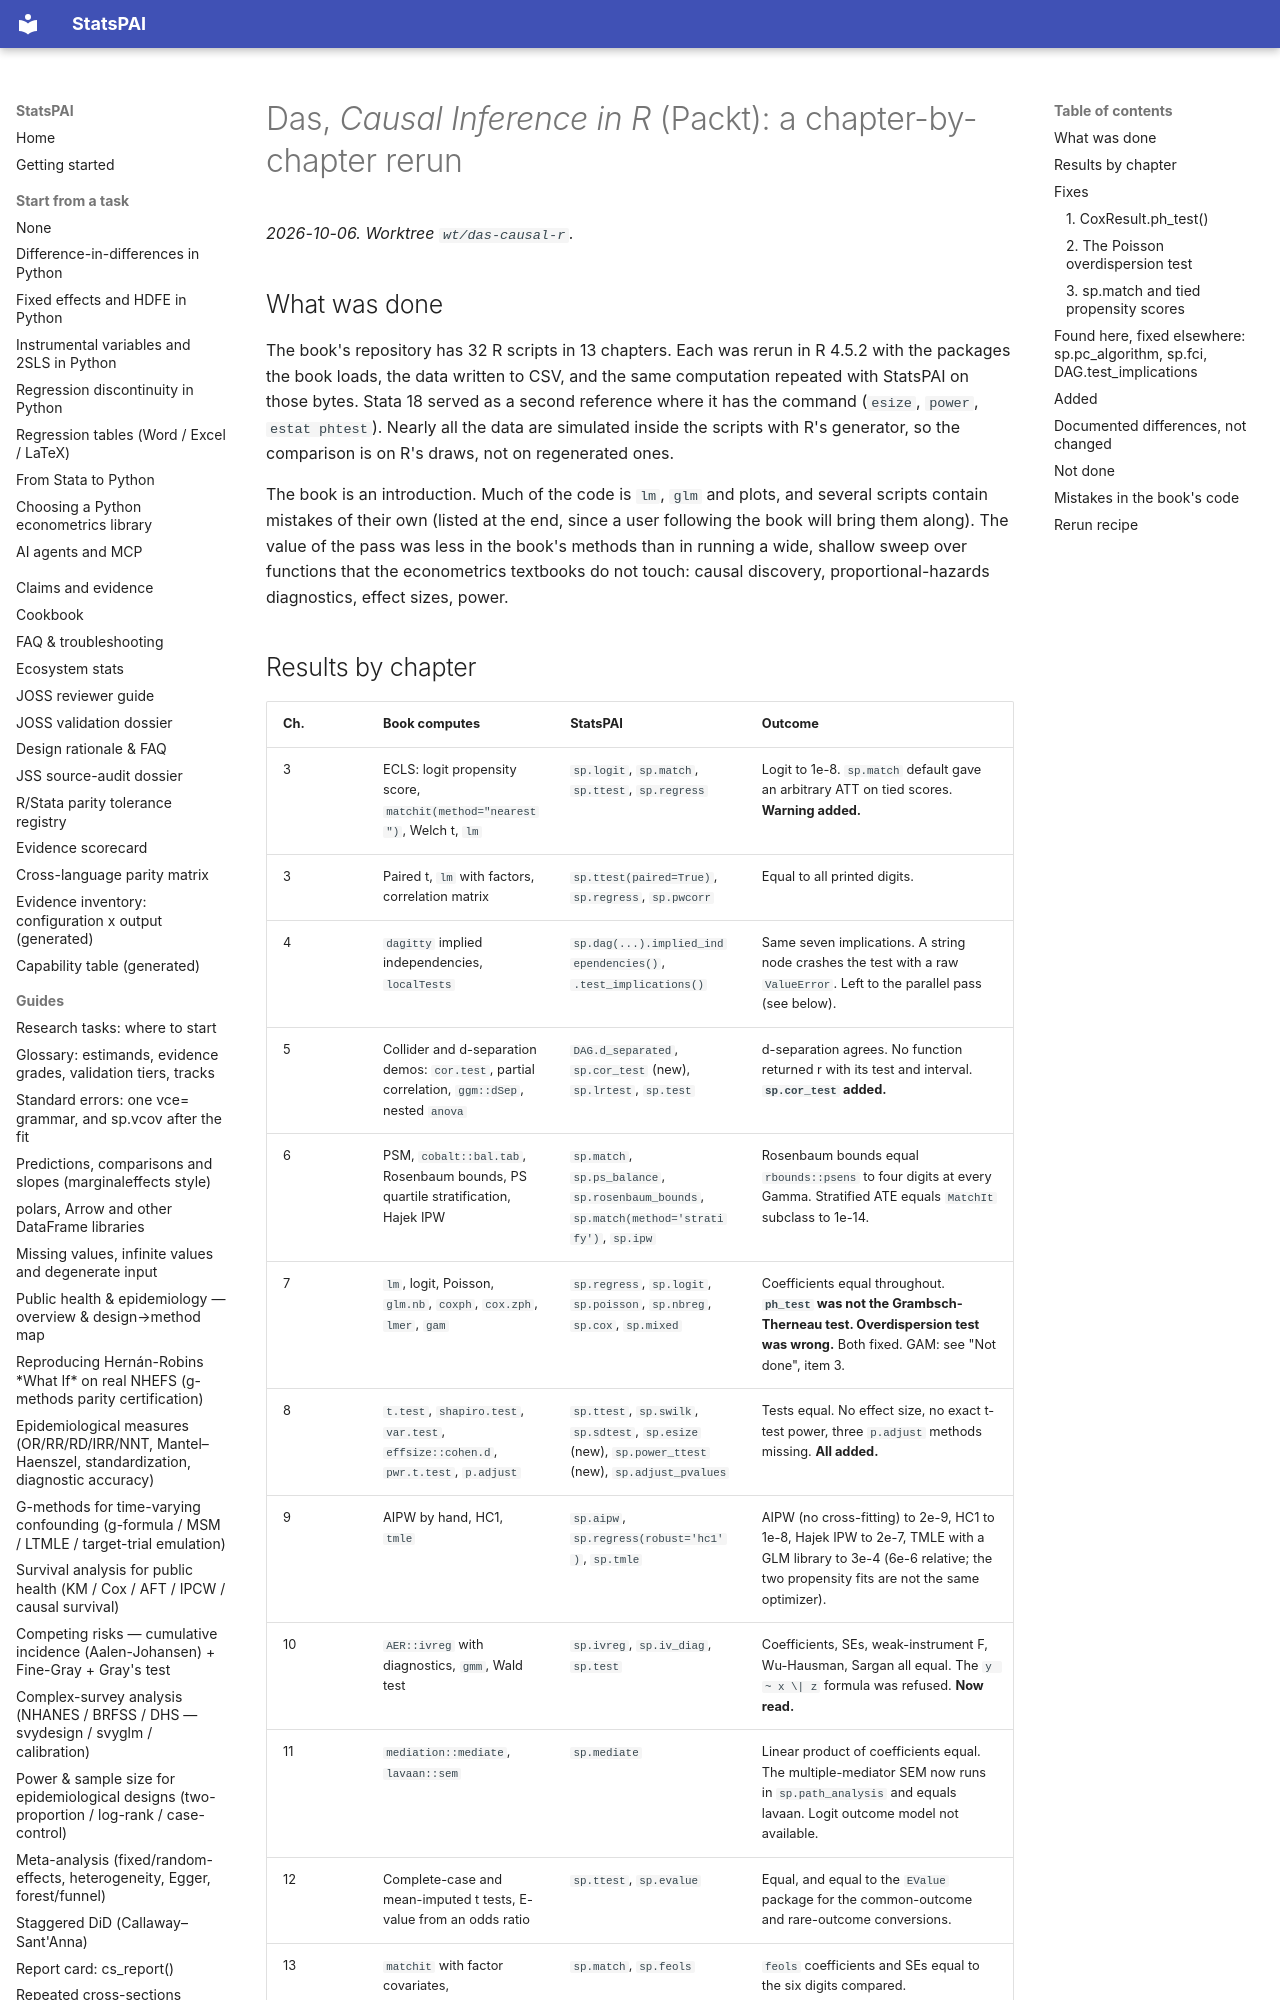

repository: brycewang-stanford/StatsPAI · page: dev/2026-10-06-das-causal-inference-in-r-review/index.html · generator: mkdocs

# Das, *Causal Inference in R* (Packt): a chapter-by-chapter rerun

*2026-10-06. Worktree `wt/das-causal-r`.*

## What was done

The book's repository has 32 R scripts in 13 chapters. Each was rerun in
R 4.5.2 with the packages the book loads, the data written to CSV, and the
same computation repeated with StatsPAI on those bytes. Stata 18 served as a
second reference where it has the command (`esize`, `power`, `estat phtest`).
Nearly all the data are simulated inside the scripts with R's generator, so
the comparison is on R's draws, not on regenerated ones.

The book is an introduction. Much of the code is `lm`, `glm` and plots, and
several scripts contain mistakes of their own (listed at the end, since a
user following the book will bring them along). The value of the pass was
less in the book's methods than in running a wide, shallow sweep over
functions that the econometrics textbooks do not touch: causal discovery,
proportional-hazards diagnostics, effect sizes, power.

## Results by chapter

| Ch. | Book computes | StatsPAI | Outcome |
| --- | --- | --- | --- |
| 3 | ECLS: logit propensity score, `matchit(method="nearest")`, Welch t, `lm` | `sp.logit`, `sp.match`, `sp.ttest`, `sp.regress` | Logit to 1e-8. `sp.match` default gave an arbitrary ATT on tied scores. **Warning added.** |
| 3 | Paired t, `lm` with factors, correlation matrix | `sp.ttest(paired=True)`, `sp.regress`, `sp.pwcorr` | Equal to all printed digits. |
| 4 | `dagitty` implied independencies, `localTests` | `sp.dag(...).implied_independencies()`, `.test_implications()` | Same seven implications. A string node crashes the test with a raw `ValueError`. Left to the parallel pass (see below). |
| 5 | Collider and d-separation demos: `cor.test`, partial correlation, `ggm::dSep`, nested `anova` | `DAG.d_separated`, `sp.cor_test` (new), `sp.lrtest`, `sp.test` | d-separation agrees. No function returned r with its test and interval. **`sp.cor_test` added.** |
| 6 | PSM, `cobalt::bal.tab`, Rosenbaum bounds, PS quartile stratification, Hajek IPW | `sp.match`, `sp.ps_balance`, `sp.rosenbaum_bounds`, `sp.match(method='stratify')`, `sp.ipw` | Rosenbaum bounds equal `rbounds::psens` to four digits at every Gamma. Stratified ATE equals `MatchIt` subclass to 1e-14. |
| 7 | `lm`, logit, Poisson, `glm.nb`, `coxph`, `cox.zph`, `lmer`, `gam` | `sp.regress`, `sp.logit`, `sp.poisson`, `sp.nbreg`, `sp.cox`, `sp.mixed` | Coefficients equal throughout. **`ph_test` was not the Grambsch-Therneau test. Overdispersion test was wrong.** Both fixed. GAM: see "Not done", item 3. |
| 8 | `t.test`, `shapiro.test`, `var.test`, `effsize::cohen.d`, `pwr.t.test`, `p.adjust` | `sp.ttest`, `sp.swilk`, `sp.sdtest`, `sp.esize` (new), `sp.power_ttest` (new), `sp.adjust_pvalues` | Tests equal. No effect size, no exact t-test power, three `p.adjust` methods missing. **All added.** |
| 9 | AIPW by hand, HC1, `tmle` | `sp.aipw`, `sp.regress(robust='hc1')`, `sp.tmle` | AIPW (no cross-fitting) to 2e-9, HC1 to 1e-8, Hajek IPW to 2e-7, TMLE with a GLM library to 3e-4 (6e-6 relative; the two propensity fits are not the same optimizer). |
| 10 | `AER::ivreg` with diagnostics, `gmm`, Wald test | `sp.ivreg`, `sp.iv_diag`, `sp.test` | Coefficients, SEs, weak-instrument F, Wu-Hausman, Sargan all equal. The `y ~ x \| z` formula was refused. **Now read.** |
| 11 | `mediation::mediate`, `lavaan::sem` | `sp.mediate` | Linear product of coefficients equal. The multiple-mediator SEM now runs in `sp.path_analysis` and equals lavaan. Logit outcome model not available. |
| 12 | Complete-case and mean-imputed t tests, E-value from an odds ratio | `sp.ttest`, `sp.evalue` | Equal, and equal to the `EValue` package for the common-outcome and rare-outcome conversions. |
| 13 | `matchit` with factor covariates, `fixest::feols` | `sp.match`, `sp.feols` | `feols` coefficients and SEs equal to the six digits compared. |
| 14 | `grf::causal_forest` | `sp.causal_forest` | ATE 2.1005 (0.0796) against grf's 2.094 to 2.114 (0.079 to 0.080) over five seeds. Screen only, as the forest is random. |
| 15 | `pcalg::pc`, `bnlearn` (`hc`, `pc.stable`, `mmhc`, `si.hiton.pc`, `boot.strength`), `causaleffect` | `sp.pc_algorithm`, `sp.ges`, `sp.identify` | **PC drops an edge pcalg keeps on both data sets.** Handed over (see below). ID algorithm agrees on the front-door, back-door and bow graphs. |

## Fixes
